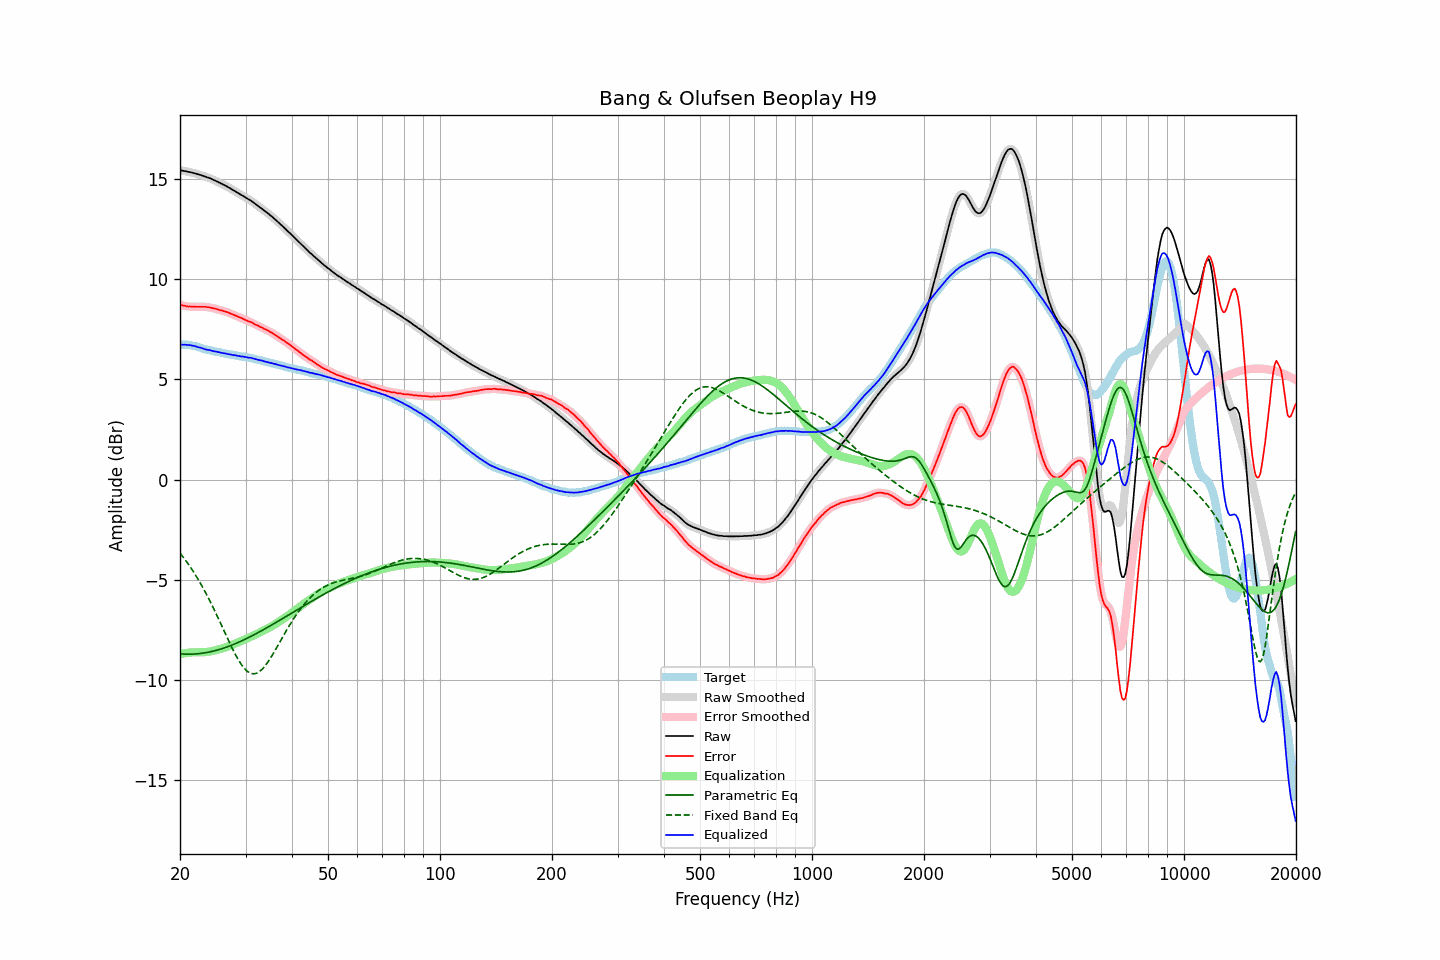

Data behind this chart, as committed beside it:
frequency, raw, error, smoothed, error_smoothed, equalization, parametric_eq, fixed_band_eq, equalized_raw, equalized_smoothed, target
20.00, 15.43, 8.71, 15.43, 8.71, -8.71, -8.70, -3.67, 6.72, 6.73, 6.72
20.20, 15.42, 8.70, 15.42, 8.69, -8.69, -8.70, -3.77, 6.73, 6.73, 6.72
20.40, 15.40, 8.68, 15.41, 8.68, -8.68, -8.71, -3.87, 6.72, 6.73, 6.72
20.61, 15.39, 8.67, 15.39, 8.66, -8.66, -8.71, -3.98, 6.73, 6.72, 6.72
20.81, 15.37, 8.65, 15.37, 8.65, -8.65, -8.71, -4.09, 6.72, 6.72, 6.72
21.02, 15.35, 8.63, 15.36, 8.64, -8.64, -8.72, -4.20, 6.71, 6.71, 6.72
21.23, 15.34, 8.64, 15.34, 8.63, -8.64, -8.72, -4.32, 6.71, 6.70, 6.70
21.44, 15.32, 8.63, 15.32, 8.63, -8.63, -8.71, -4.44, 6.69, 6.69, 6.69
21.66, 15.30, 8.63, 15.30, 8.63, -8.62, -8.71, -4.56, 6.68, 6.68, 6.67
21.87, 15.28, 8.63, 15.28, 8.62, -8.62, -8.71, -4.68, 6.66, 6.66, 6.65
22.09, 15.26, 8.62, 15.26, 8.62, -8.62, -8.70, -4.81, 6.64, 6.64, 6.64
22.31, 15.23, 8.62, 15.24, 8.62, -8.62, -8.69, -4.94, 6.61, 6.62, 6.61
22.54, 15.21, 8.62, 15.21, 8.62, -8.62, -8.69, -5.08, 6.59, 6.59, 6.59
22.76, 15.19, 8.62, 15.19, 8.62, -8.62, -8.68, -5.22, 6.57, 6.57, 6.57
22.99, 15.16, 8.62, 15.16, 8.62, -8.62, -8.67, -5.36, 6.54, 6.54, 6.54
23.22, 15.13, 8.62, 15.13, 8.62, -8.61, -8.65, -5.51, 6.52, 6.52, 6.51
23.45, 15.10, 8.62, 15.10, 8.61, -8.61, -8.64, -5.65, 6.49, 6.49, 6.48
23.69, 15.07, 8.60, 15.08, 8.61, -8.60, -8.63, -5.81, 6.47, 6.48, 6.47
23.92, 15.05, 8.60, 15.05, 8.59, -8.59, -8.61, -5.96, 6.46, 6.46, 6.45
24.16, 15.02, 8.58, 15.02, 8.58, -8.58, -8.59, -6.12, 6.45, 6.44, 6.44
24.40, 14.98, 8.56, 14.98, 8.56, -8.56, -8.58, -6.28, 6.42, 6.42, 6.42
24.65, 14.94, 8.54, 14.95, 8.54, -8.54, -8.56, -6.45, 6.40, 6.40, 6.40
24.89, 14.91, 8.53, 14.91, 8.52, -8.52, -8.54, -6.62, 6.39, 6.39, 6.38
25.14, 14.87, 8.50, 14.87, 8.50, -8.50, -8.51, -6.79, 6.37, 6.37, 6.37
25.39, 14.83, 8.48, 14.83, 8.48, -8.48, -8.49, -6.96, 6.35, 6.35, 6.35
25.65, 14.79, 8.45, 14.79, 8.45, -8.46, -8.47, -7.13, 6.34, 6.34, 6.34
25.91, 14.75, 8.44, 14.75, 8.43, -8.43, -8.44, -7.31, 6.32, 6.32, 6.32
26.16, 14.71, 8.41, 14.71, 8.41, -8.41, -8.42, -7.48, 6.30, 6.31, 6.30
26.43, 14.67, 8.38, 14.67, 8.39, -8.38, -8.39, -7.66, 6.29, 6.29, 6.29
26.69, 14.63, 8.37, 14.63, 8.36, -8.36, -8.36, -7.83, 6.28, 6.28, 6.26
26.96, 14.58, 8.33, 14.59, 8.33, -8.33, -8.33, -8.00, 6.26, 6.26, 6.25
27.23, 14.54, 8.30, 14.54, 8.30, -8.30, -8.30, -8.17, 6.25, 6.24, 6.24
27.50, 14.49, 8.26, 14.49, 8.26, -8.27, -8.27, -8.34, 6.23, 6.23, 6.23
27.77, 14.44, 8.23, 14.45, 8.23, -8.23, -8.24, -8.50, 6.21, 6.21, 6.21
28.05, 14.40, 8.20, 14.40, 8.20, -8.20, -8.21, -8.66, 6.20, 6.20, 6.20
28.33, 14.35, 8.17, 14.35, 8.16, -8.17, -8.17, -8.81, 6.19, 6.19, 6.18
28.62, 14.30, 8.13, 14.30, 8.13, -8.13, -8.14, -8.96, 6.17, 6.17, 6.17
28.90, 14.25, 8.10, 14.25, 8.10, -8.10, -8.10, -9.09, 6.16, 6.16, 6.15
29.19, 14.20, 8.07, 14.21, 8.06, -8.06, -8.07, -9.21, 6.14, 6.14, 6.13
29.48, 14.16, 8.03, 14.16, 8.03, -8.03, -8.03, -9.32, 6.14, 6.13, 6.13
29.78, 14.11, 7.99, 14.11, 7.99, -7.99, -7.99, -9.42, 6.12, 6.12, 6.12
30.08, 14.06, 7.95, 14.06, 7.95, -7.96, -7.95, -9.51, 6.11, 6.11, 6.11
30.38, 14.01, 7.92, 14.01, 7.92, -7.92, -7.91, -9.58, 6.09, 6.09, 6.09
30.68, 13.96, 7.88, 13.97, 7.89, -7.89, -7.87, -9.63, 6.08, 6.08, 6.08
30.99, 13.92, 7.87, 13.92, 7.86, -7.85, -7.83, -9.67, 6.07, 6.07, 6.05
31.30, 13.86, 7.82, 13.86, 7.82, -7.81, -7.79, -9.69, 6.05, 6.05, 6.04
31.61, 13.80, 7.77, 13.81, 7.78, -7.77, -7.75, -9.69, 6.03, 6.03, 6.03
31.93, 13.74, 7.73, 13.74, 7.73, -7.74, -7.71, -9.68, 6.01, 6.01, 6.01
32.24, 13.68, 7.70, 13.68, 7.69, -7.70, -7.67, -9.65, 5.99, 5.99, 5.98
32.57, 13.62, 7.66, 13.62, 7.66, -7.66, -7.62, -9.61, 5.97, 5.97, 5.96
32.89, 13.56, 7.61, 13.57, 7.62, -7.62, -7.58, -9.55, 5.95, 5.95, 5.95
33.22, 13.51, 7.59, 13.51, 7.58, -7.58, -7.53, -9.47, 5.94, 5.93, 5.92
33.55, 13.44, 7.53, 13.45, 7.54, -7.54, -7.49, -9.39, 5.90, 5.91, 5.91
33.89, 13.38, 7.50, 13.39, 7.50, -7.50, -7.44, -9.29, 5.88, 5.89, 5.88
34.23, 13.32, 7.46, 13.32, 7.46, -7.46, -7.40, -9.19, 5.87, 5.86, 5.86
34.57, 13.26, 7.42, 13.26, 7.42, -7.41, -7.35, -9.07, 5.85, 5.85, 5.84
34.92, 13.19, 7.37, 13.20, 7.37, -7.37, -7.31, -8.95, 5.82, 5.83, 5.82
35.27, 13.13, 7.33, 13.13, 7.33, -7.32, -7.26, -8.82, 5.81, 5.81, 5.80
35.62, 13.06, 7.28, 13.06, 7.28, -7.28, -7.21, -8.69, 5.79, 5.79, 5.78
35.97, 12.99, 7.23, 12.99, 7.23, -7.23, -7.17, -8.55, 5.77, 5.77, 5.76
... 635 more rows
